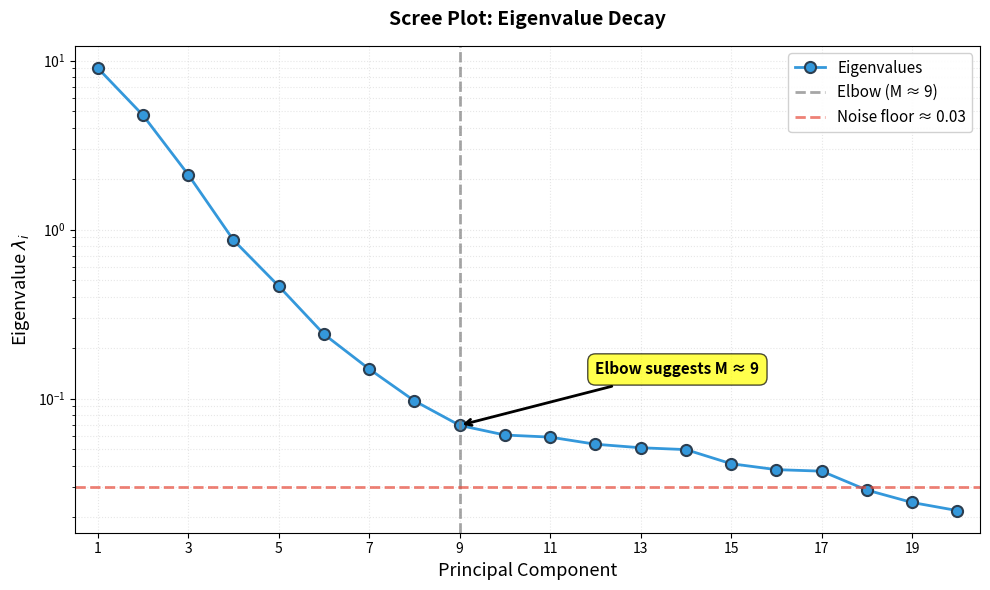

Recreate this plot in Python. (Note: this script raises an exception after producing the figure.)
"""
Generate PCA diagnostic figures from first principles
This script:
  1. Generates synthetic high-dimensional data
  2. Performs PCA via eigendecomposition
  3. Creates diagnostic plots using actual eigenvalues
All images saved in ../figures/ directory
"""

import numpy as np
import matplotlib.pyplot as plt

# Apply custom matplotlib style if available
try:
    plt.style.use('custom.mplstyle')
    print("Using custom.mplstyle")
except OSError:
    print("Warning: custom.mplstyle not found, using default style")

# Set random seed for reproducibility
np.random.seed(42)

# Generate synthetic data with controlled eigenvalue structure
print("Generating synthetic dataset...")

n_samples = 100
n_features = 20

# Design eigenvalue spectrum with fast exponential decay
# This creates a clear "elbow" pattern with faster decay rate
eigenvalues_true = np.array([10 * (0.45 ** i) + 0.05 for i in range(n_features)])

print(f"\nDesigned eigenvalue spectrum:")
print(f"  λ₁ = {eigenvalues_true[0]:.2f} (largest)")
print(f"  λ₅ = {eigenvalues_true[4]:.2f} (near elbow)")
print(f"  λ₂₀ = {eigenvalues_true[19]:.2f} (noise floor)")

# Generate random orthogonal eigenvector matrix
# Using QR decomposition of random matrix
random_matrix = np.random.randn(n_features, n_features)
eigenvectors_true, _ = np.linalg.qr(random_matrix)

# Construct covariance matrix: C = Q @ Λ @ Q.T
covariance_matrix = eigenvectors_true @ np.diag(eigenvalues_true) @ eigenvectors_true.T

# Generate synthetic data from multivariate normal distribution
X = np.random.multivariate_normal(np.zeros(n_features), covariance_matrix, n_samples)

print(f"\nGenerated data shape: {X.shape}")
print(f"  {n_samples} samples × {n_features} features")

# Perform PCA from first principles
print("\nPerforming PCA from first principles...")

# Step 1: Center the data
X_centered = X - np.mean(X, axis=0)

# Step 2: Compute sample covariance matrix
S = (X_centered.T @ X_centered) / (n_samples - 1)

# Step 3: Eigendecomposition
eigenvalues_computed, eigenvectors_computed = np.linalg.eig(S)

# Step 4: Sort by eigenvalue magnitude (descending)
idx = np.argsort(eigenvalues_computed)[::-1]
eigenvalues_sorted = eigenvalues_computed[idx]
eigenvectors_sorted = eigenvectors_computed[:, idx]

# Ensure eigenvalues are real (should be, since S is symmetric)
eigenvalues_sorted = np.real(eigenvalues_sorted)

print(f"\nPCA Results:")
print(f"  Computed eigenvalues: {eigenvalues_sorted[:5]}")
print(f"  Sum of eigenvalues: {eigenvalues_sorted.sum():.2f}")

# Calculate variance explained
total_variance = eigenvalues_sorted.sum()
variance_explained_ratio = eigenvalues_sorted / total_variance
cumulative_variance_explained = np.cumsum(variance_explained_ratio)

print(f"\nVariance explained by first 5 components:")
for i in range(5):
    print(f"  PC{i+1}: {variance_explained_ratio[i]*100:.1f}%")

print(f"\nCumulative variance:")
print(f"  First 5 components: {cumulative_variance_explained[4]*100:.1f}%")
print(f"  First 10 components: {cumulative_variance_explained[9]*100:.1f}%")


def generate_scree_plot():
    """Generate scree plot showing eigenvalue decay"""
    print("\nGenerating scree plot...")

    fig, ax = plt.subplots(figsize=(10, 6))

    component_numbers = np.arange(1, n_features + 1)

    # Plot eigenvalues with log scale on y-axis
    ax.plot(component_numbers, eigenvalues_sorted, 'o-',
            color='#3498db', linewidth=2, markersize=8,
            markerfacecolor='#3498db', markeredgecolor='#2c3e50',
            markeredgewidth=1.5, label='Eigenvalues')

    # Set log scale for y-axis to better show the decay
    ax.set_yscale('log')

    # Find elbow point (where curvature changes)
    # Set elbow position based on visual inspection of the decay pattern
    elbow_component = 9
    elbow_idx = elbow_component - 1

    # Mark the elbow
    ax.axvline(x=elbow_component, color='gray', linestyle='--',
               linewidth=2, alpha=0.7, label=f'Elbow (M ≈ {elbow_component})')

    # Add annotation for elbow
    ax.annotate(f'Elbow suggests M ≈ {elbow_component}',
                xy=(elbow_component, eigenvalues_sorted[elbow_idx]),
                xytext=(elbow_component + 3, eigenvalues_sorted[elbow_idx] * 2),
                fontsize=11, fontweight='bold',
                bbox=dict(boxstyle='round,pad=0.5', facecolor='yellow', alpha=0.7),
                arrowprops=dict(arrowstyle='->', lw=2))

    # Add noise floor line (last few eigenvalues)
    noise_floor = np.mean(eigenvalues_sorted[-5:])
    ax.axhline(y=noise_floor, color='#e74c3c', linestyle='--',
               linewidth=2, alpha=0.7, label=f'Noise floor ≈ {noise_floor:.2f}')

    # Labels and title
    ax.set_xlabel('Principal Component', fontsize=13)
    ax.set_ylabel('Eigenvalue $\\lambda_i$', fontsize=13)
    ax.set_title('Scree Plot: Eigenvalue Decay', fontsize=14, fontweight='bold', pad=15)

    # Set x-axis limits and ticks
    ax.set_xlim(0.5, n_features + 0.5)
    ax.set_xticks(range(1, n_features + 1, 2))

    # Grid
    ax.grid(True, alpha=0.3, which='both', linestyle=':')

    # Legend
    ax.legend(loc='upper right', fontsize=11, framealpha=0.9)

    plt.tight_layout()
    plt.savefig('../figures/slide34_scree_plot.png', dpi=300, bbox_inches='tight')
    plt.close()
    print("  Saved: ../figures/slide34_scree_plot.png")


def generate_cumulative_variance_plot():
    """Generate cumulative variance explained plot"""
    print("Generating cumulative variance plot...")

    fig, ax = plt.subplots(figsize=(10, 6))

    component_numbers = np.arange(1, n_features + 1)

    # Plot cumulative variance as percentage
    ax.plot(component_numbers, cumulative_variance_explained * 100,
            '-', color='#3498db', linewidth=3, label='Cumulative Variance')

    # Add threshold lines and markers
    thresholds = [90, 95, 99]
    colors = ['#27ae60', '#f39c12', '#e74c3c']

    for threshold, color in zip(thresholds, colors):
        # Horizontal line at threshold
        ax.axhline(y=threshold, color=color, linestyle='--',
                   linewidth=2, alpha=0.6, label=f'{threshold}% threshold')

        # Find number of components needed
        n_components_needed = np.where(cumulative_variance_explained * 100 >= threshold)[0][0] + 1

        # Vertical line showing components needed
        ax.axvline(x=n_components_needed, color=color, linestyle=':',
                   linewidth=2, alpha=0.6)

        # Annotation
        ax.annotate(f'M = {n_components_needed} for {threshold}%',
                    xy=(n_components_needed, threshold),
                    xytext=(n_components_needed + 1, threshold - 5),
                    fontsize=10, fontweight='bold', color=color,
                    bbox=dict(boxstyle='round,pad=0.4', facecolor='white',
                            edgecolor=color, alpha=0.8),
                    arrowprops=dict(arrowstyle='->', color=color, lw=1.5))

    # Labels and title
    ax.set_xlabel('Number of Components M', fontsize=13)
    ax.set_ylabel('Cumulative Variance Explained (%)', fontsize=13)
    ax.set_title('Cumulative Variance Explained by Principal Components',
                 fontsize=14, fontweight='bold', pad=15)

    # Set axis limits
    ax.set_xlim(0.5, n_features + 0.5)
    ax.set_ylim(0, 105)

    # Set x-axis ticks
    ax.set_xticks(range(1, n_features + 1, 2))

    # Grid
    ax.grid(True, alpha=0.3, linestyle=':')

    # Legend
    ax.legend(loc='lower right', fontsize=10, framealpha=0.9)

    plt.tight_layout()
    plt.savefig('../figures/slide35_cumulative_variance.png', dpi=300, bbox_inches='tight')
    plt.close()
    print("  Saved: ../figures/slide35_cumulative_variance.png")


def main():
    """Generate all diagnostic PCA figures"""
    print("\n" + "=" * 60)
    print("Generating PCA Diagnostic Figures from First Principles")
    print("=" * 60 + "\n")

    generate_scree_plot()
    generate_cumulative_variance_plot()

    print("\n" + "=" * 60)
    print("Successfully generated 2 diagnostic figures")
    print("=" * 60)
    print("\nFiles created in ../figures/ directory:")
    print("  1. slide34_scree_plot.png            - Slide 34: Scree Plot (300 DPI)")
    print("  2. slide35_cumulative_variance.png   - Slide 35: Cumulative Variance (300 DPI)")
    print("\nThese files are ready to use in your LaTeX presentation.")
    print("=" * 60 + "\n")


if __name__ == "__main__":
    main()
